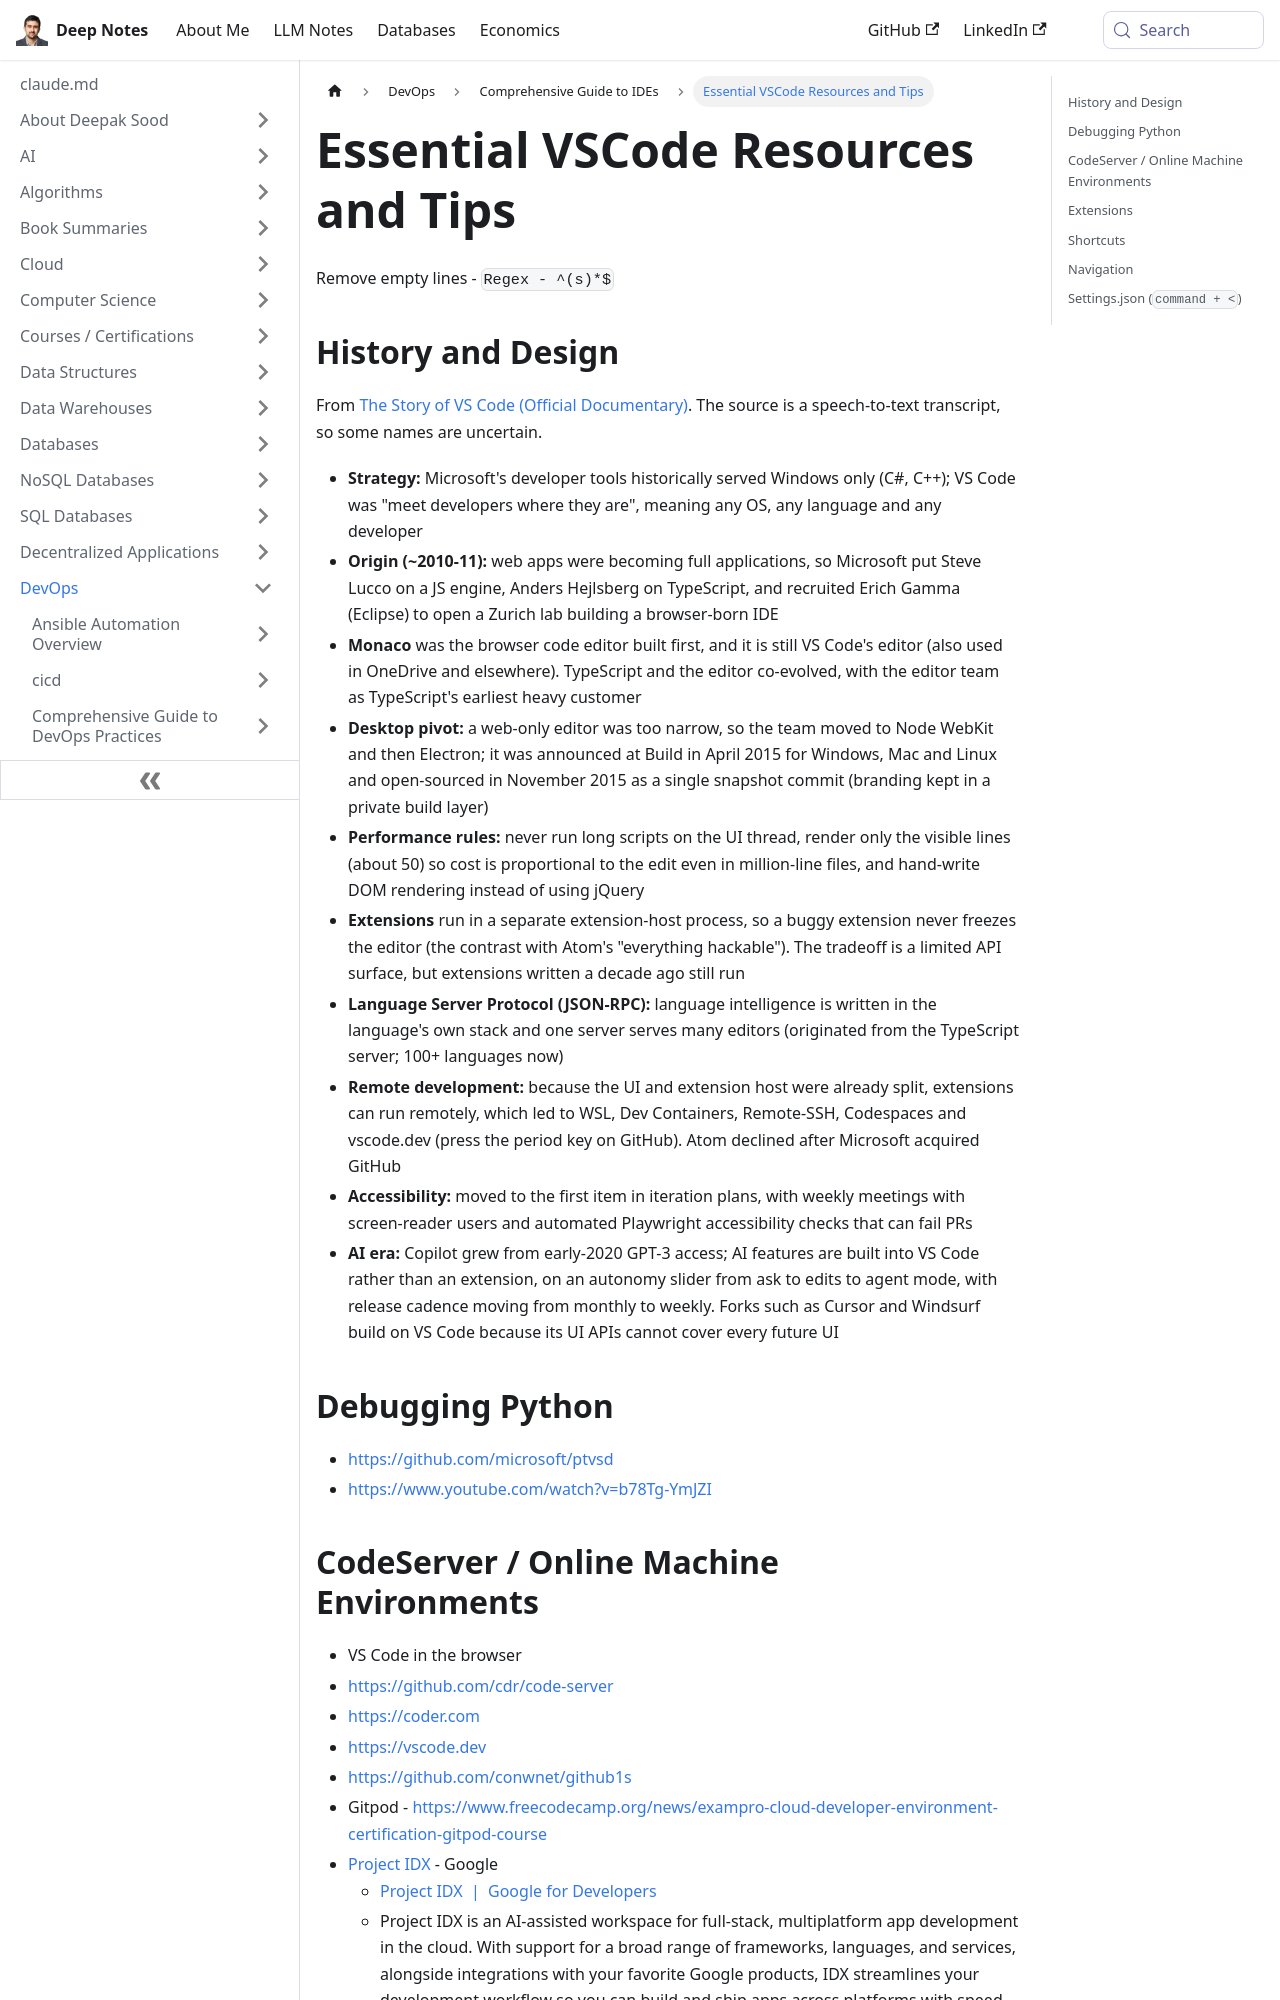

repository: deepaksood619/deepaksood619.github.io · page: devops/ides/vscode-vs-code/index.html · generator: docusaurus

---
slug: /devops/ides/vscode-vs-code
title: Essential VSCode Resources and Tips
description: Explore VSCode debugging, online environments, and tools for effective coding and development in Python and beyond.
created: 2023-03-05
updated: 2026-11-17
---
Remove empty lines - `Regex - ^(s)*$`
